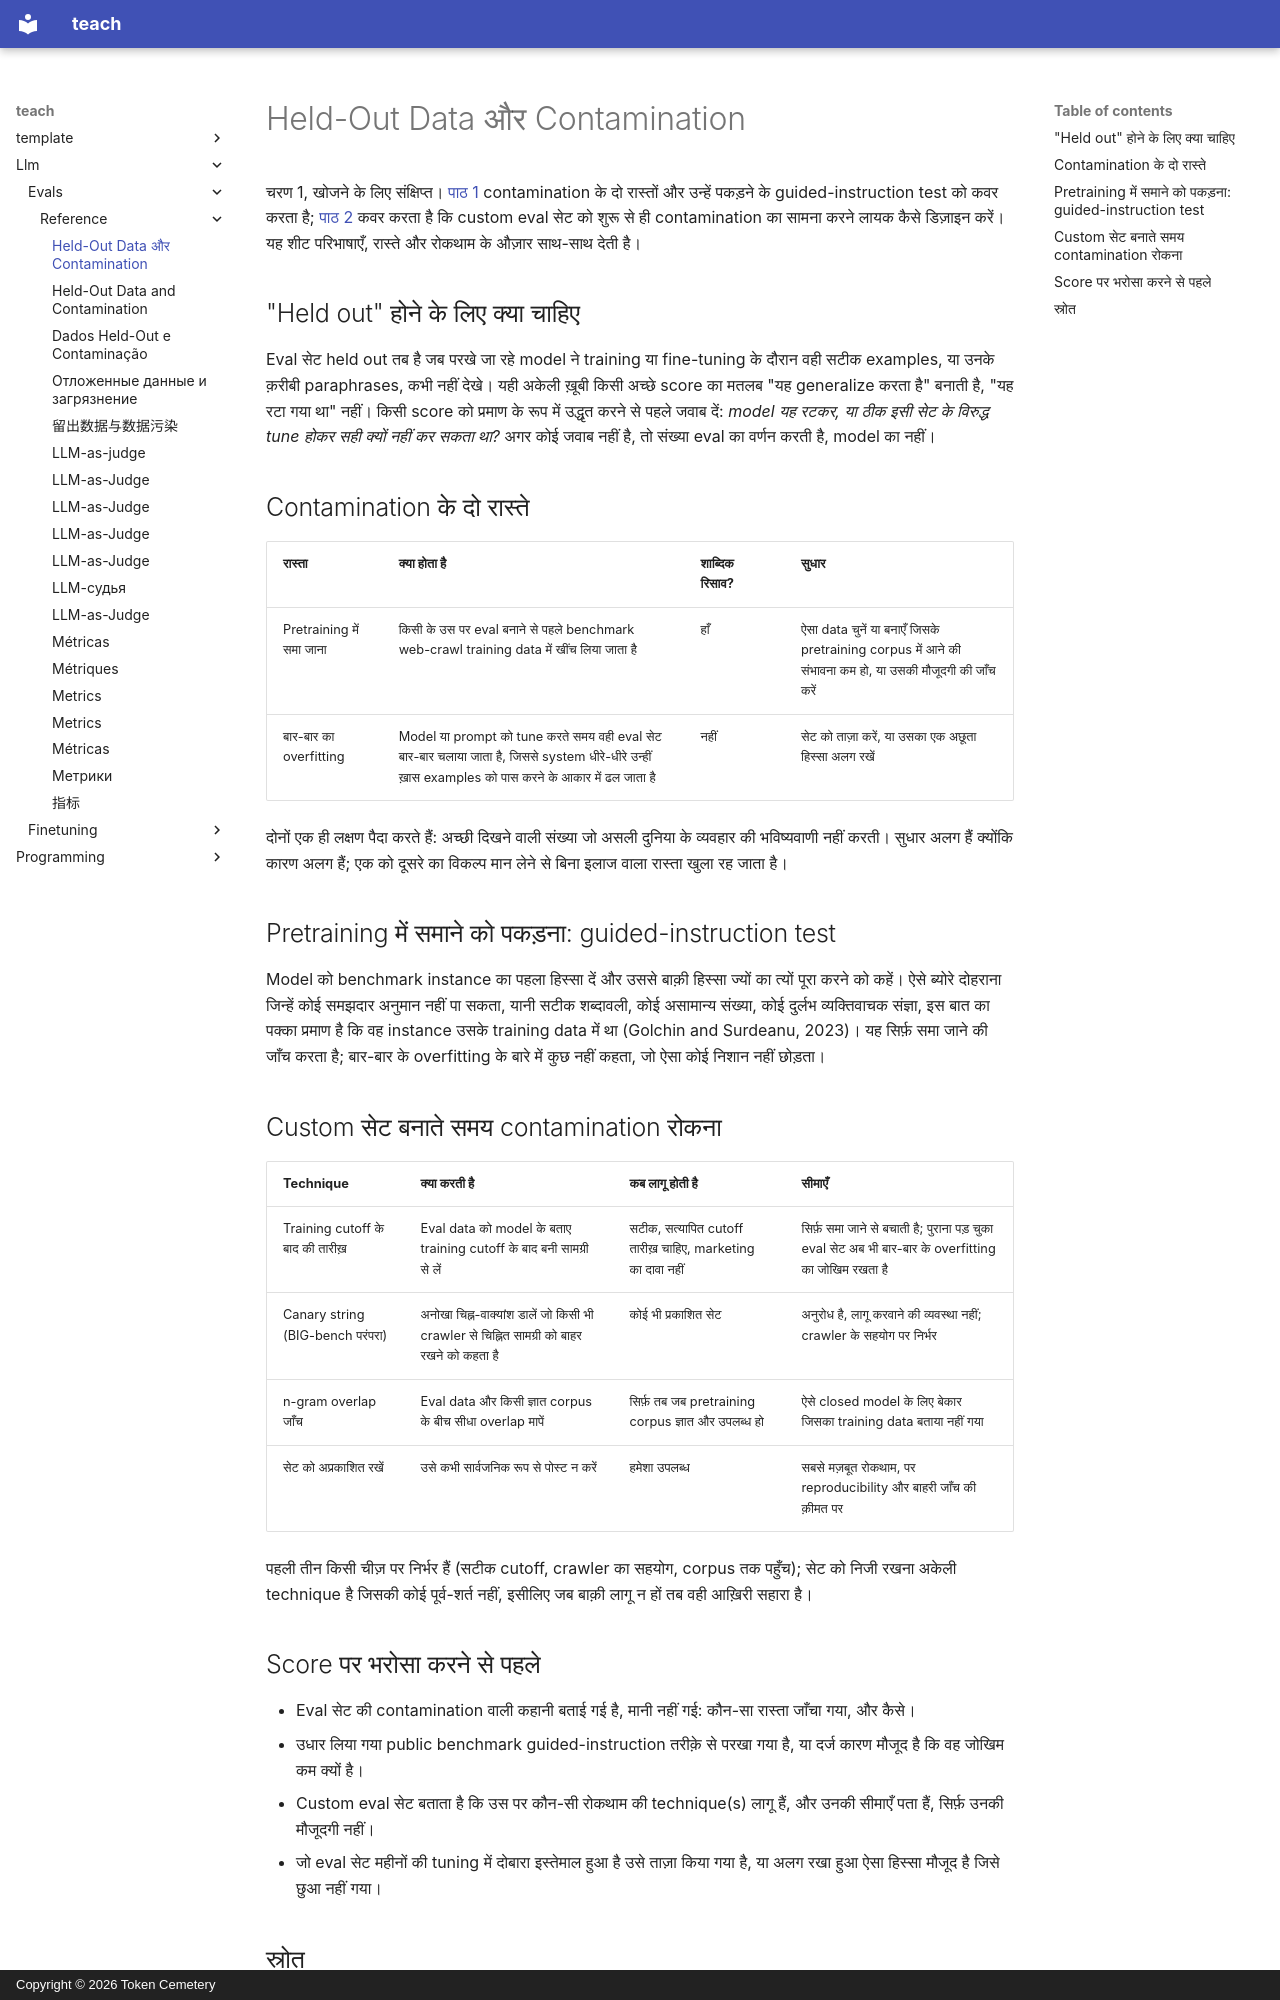

repository: TokenCemetery/teach · page: llm/evals/reference/held-out-data-and-contamination.hi/index.html · generator: mkdocs · copyright: Copyright © 2026 Token Cemetery

---
title: "Held-Out Data और Contamination"
description: "Eval सेट के लिए train/test split का अनुशासन, contamination के दो रास्ते, हर एक को कैसे पकड़ें, और उनका सामना करने वाला custom सेट कैसे डिज़ाइन करें"
type: reference
---

# Held-Out Data और Contamination

चरण 1, खोजने के लिए संक्षिप्त। [पाठ 1](../lessons/0001-held-out-and-contamination.md) contamination के दो रास्तों और उन्हें पकड़ने के guided-instruction test को कवर करता है; [पाठ 2](../lessons/0002-designing-contamination-resistance.md) कवर करता है कि custom eval सेट को शुरू से ही contamination का सामना करने लायक कैसे डिज़ाइन करें। यह शीट परिभाषाएँ, रास्ते और रोकथाम के औज़ार साथ-साथ देती है।

## "Held out" होने के लिए क्या चाहिए

Eval सेट held out तब है जब परखे जा रहे model ने training या fine-tuning के दौरान वही सटीक examples, या उनके क़रीबी paraphrases, कभी नहीं देखे। यही अकेली ख़ूबी किसी अच्छे score का मतलब "यह generalize करता है" बनाती है, "यह रटा गया था" नहीं। किसी score को प्रमाण के रूप में उद्धृत करने से पहले जवाब दें: *model यह रटकर, या ठीक इसी सेट के विरुद्ध tune होकर सही क्यों नहीं कर सकता था?* अगर कोई जवाब नहीं है, तो संख्या eval का वर्णन करती है, model का नहीं।

## Contamination के दो रास्ते

| रास्ता | क्या होता है | शाब्दिक रिसाव? | सुधार |
|---|---|---|---|
| Pretraining में समा जाना | किसी के उस पर eval बनाने से पहले benchmark web-crawl training data में खींच लिया जाता है | हाँ | ऐसा data चुनें या बनाएँ जिसके pretraining corpus में आने की संभावना कम हो, या उसकी मौजूदगी की जाँच करें |
| बार-बार का overfitting | Model या prompt को tune करते समय वही eval सेट बार-बार चलाया जाता है, जिससे system धीरे-धीरे उन्हीं ख़ास examples को पास करने के आकार में ढल जाता है | नहीं | सेट को ताज़ा करें, या उसका एक अछूता हिस्सा अलग रखें |

दोनों एक ही लक्षण पैदा करते हैं: अच्छी दिखने वाली संख्या जो असली दुनिया के व्यवहार की भविष्यवाणी नहीं करती। सुधार अलग हैं क्योंकि कारण अलग हैं; एक को दूसरे का विकल्प मान लेने से बिना इलाज वाला रास्ता खुला रह जाता है।

## Pretraining में समाने को पकड़ना: guided-instruction test

Model को benchmark instance का पहला हिस्सा दें और उससे बाक़ी हिस्सा ज्यों का त्यों पूरा करने को कहें। ऐसे ब्योरे दोहराना जिन्हें कोई समझदार अनुमान नहीं पा सकता, यानी सटीक शब्दावली, कोई असामान्य संख्या, कोई दुर्लभ व्यक्तिवाचक संज्ञा, इस बात का पक्का प्रमाण है कि वह instance उसके training data में था (Golchin and Surdeanu, 2023)। यह सिर्फ़ समा जाने की जाँच करता है; बार-बार के overfitting के बारे में कुछ नहीं कहता, जो ऐसा कोई निशान नहीं छोड़ता।

## Custom सेट बनाते समय contamination रोकना

| Technique | क्या करती है | कब लागू होती है | सीमाएँ |
|---|---|---|---|
| Training cutoff के बाद की तारीख़ | Eval data को model के बताए training cutoff के बाद बनी सामग्री से लें | सटीक, सत्यापित cutoff तारीख़ चाहिए, marketing का दावा नहीं | सिर्फ़ समा जाने से बचाती है; पुराना पड़ चुका eval सेट अब भी बार-बार के overfitting का जोखिम रखता है |
| Canary string (BIG-bench परंपरा) | अनोखा चिह्न-वाक्यांश डालें जो किसी भी crawler से चिह्नित सामग्री को बाहर रखने को कहता है | कोई भी प्रकाशित सेट | अनुरोध है, लागू करवाने की व्यवस्था नहीं; crawler के सहयोग पर निर्भर |
| n-gram overlap जाँच | Eval data और किसी ज्ञात corpus के बीच सीधा overlap मापें | सिर्फ़ तब जब pretraining corpus ज्ञात और उपलब्ध हो | ऐसे closed model के लिए बेकार जिसका training data बताया नहीं गया |
| सेट को अप्रकाशित रखें | उसे कभी सार्वजनिक रूप से पोस्ट न करें | हमेशा उपलब्ध | सबसे मज़बूत रोकथाम, पर reproducibility और बाहरी जाँच की क़ीमत पर |

पहली तीन किसी चीज़ पर निर्भर हैं (सटीक cutoff, crawler का सहयोग, corpus तक पहुँच); सेट को निजी रखना अकेली technique है जिसकी कोई पूर्व-शर्त नहीं, इसीलिए जब बाक़ी लागू न हों तब वही आख़िरी सहारा है।

## Score पर भरोसा करने से पहले

- Eval सेट की contamination वाली कहानी बताई गई है, मानी नहीं गई: कौन-सा रास्ता जाँचा गया, और कैसे।
- उधार लिया गया public benchmark guided-instruction तरीक़े से परखा गया है, या दर्ज कारण मौजूद है कि वह जोखिम कम क्यों है।
- Custom eval सेट बताता है कि उस पर कौन-सी रोकथाम की technique(s) लागू हैं, और उनकी सीमाएँ पता हैं, सिर्फ़ उनकी मौजूदगी नहीं।
- जो eval सेट महीनों की tuning में दोबारा इस्तेमाल हुआ है उसे ताज़ा किया गया है, या अलग रखा हुआ ऐसा हिस्सा मौजूद है जिसे छुआ नहीं गया।
